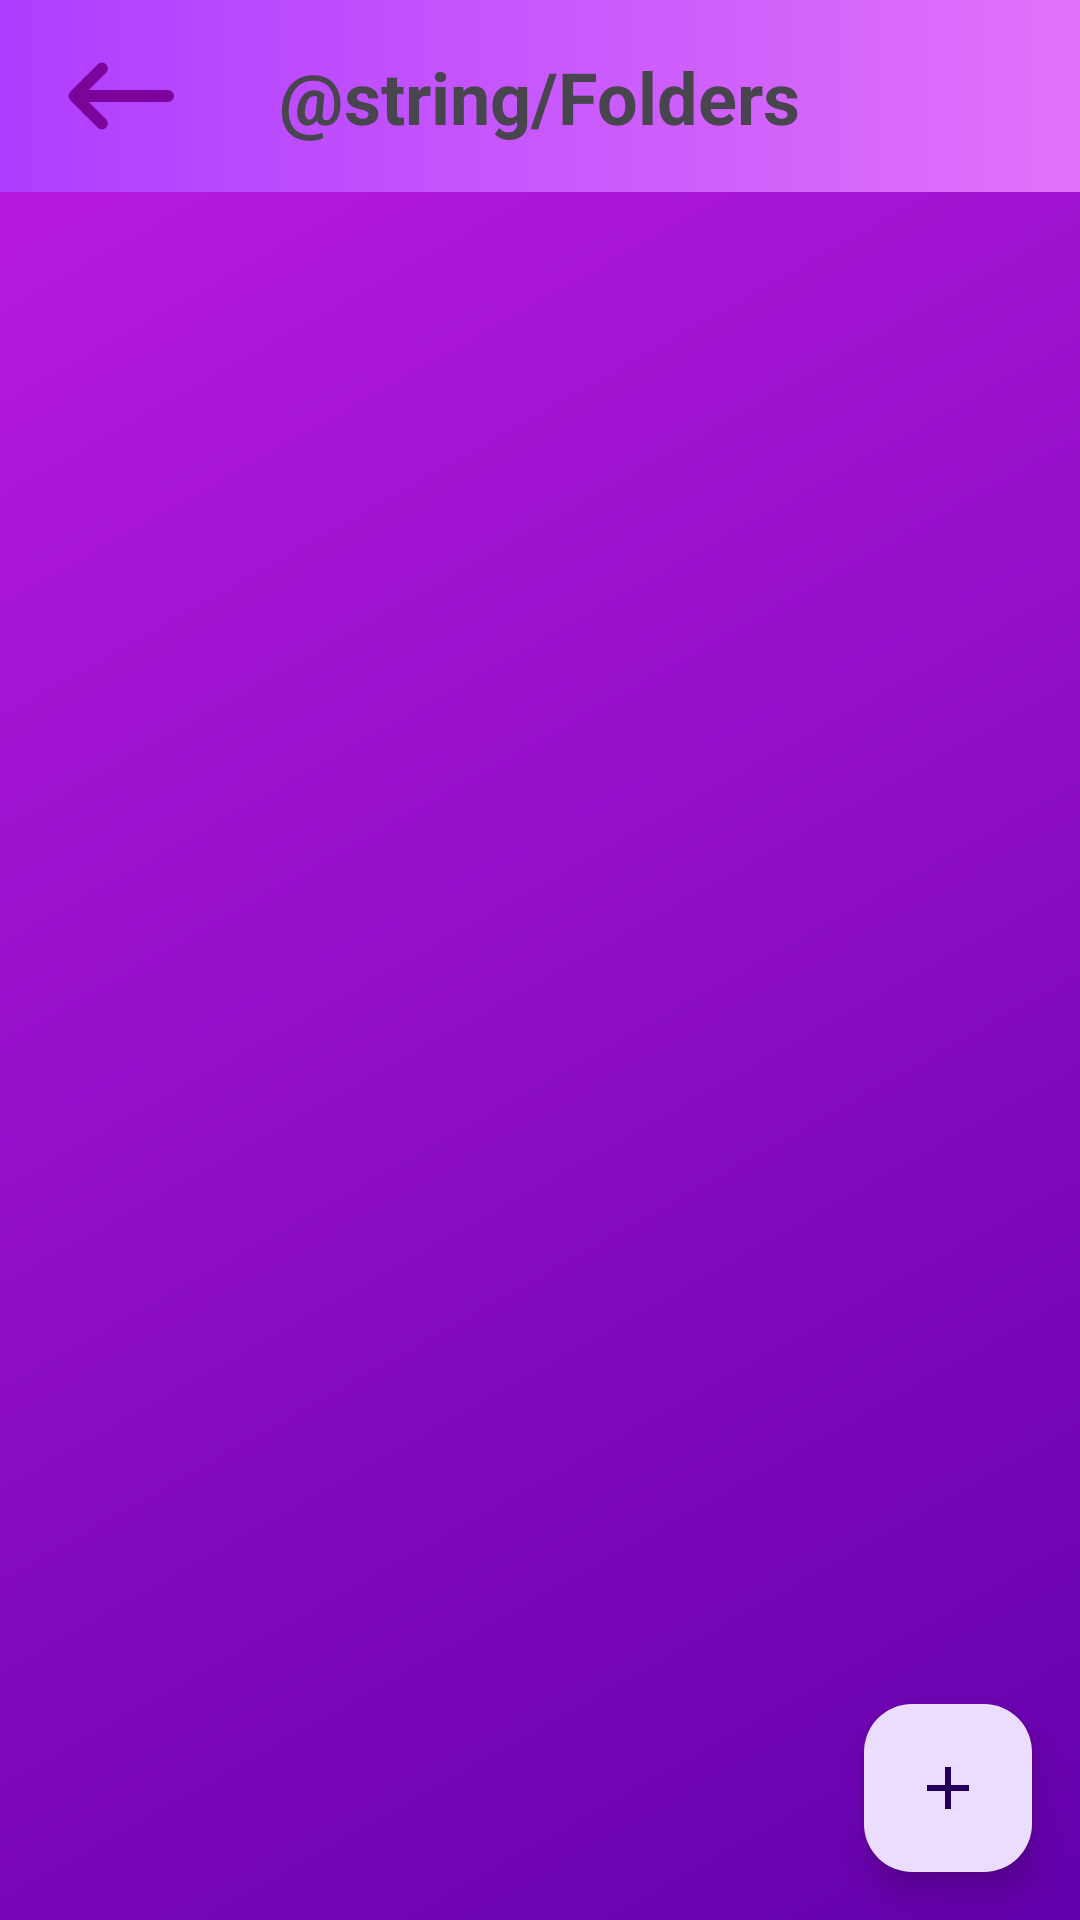

Produce the Android XML layout that renders to this screen, including the resource entries it uses.
<!-- AndroidManifest.xml: application theme Theme.GBNotesApp -->
<!-- res/layout/fragment_list_folders.xml -->
<?xml version="1.0" encoding="utf-8"?>
<RelativeLayout xmlns:android="http://schemas.android.com/apk/res/android"
    xmlns:app="http://schemas.android.com/apk/res-auto"
    xmlns:tools="http://schemas.android.com/tools"
    android:layout_width="match_parent"
    android:layout_height="match_parent"
    android:background="@drawable/backgroung_main_fragment">

    <com.google.android.material.appbar.AppBarLayout
        android:id="@+id/appBarLayout"
        android:layout_width="match_parent"
        android:layout_height="wrap_content">

        <androidx.constraintlayout.widget.ConstraintLayout
            android:id="@+id/toolbar"
            android:layout_width="match_parent"
            android:background="@drawable/backgroung_item_note_to_main_fragment"
            android:layout_height="?attr/actionBarSize"
            android:orientation="horizontal">

            <ImageButton
                android:id="@+id/button_back"
                android:layout_width="wrap_content"
                android:layout_height="wrap_content"
                android:layout_marginStart="16dp"
                android:background="@android:color/transparent"
                android:src="@drawable/rounded_keyboard_backspace_24"
                app:layout_constraintBottom_toBottomOf="parent"
                app:layout_constraintStart_toStartOf="parent"
                app:layout_constraintTop_toTopOf="parent" />

            <TextView
                android:id="@+id/title"
                android:layout_width="wrap_content"
                android:layout_height="wrap_content"
                android:text="@string/Folders"
                android:textSize="24sp"
                android:textStyle="bold"
                app:layout_constraintBottom_toBottomOf="parent"
                app:layout_constraintEnd_toEndOf="parent"
                app:layout_constraintStart_toStartOf="parent"
                app:layout_constraintTop_toTopOf="parent" />
        </androidx.constraintlayout.widget.ConstraintLayout>


    </com.google.android.material.appbar.AppBarLayout>

    <androidx.recyclerview.widget.RecyclerView
        android:id="@+id/recyclerViewFolders"
        android:layout_width="match_parent"
        android:layout_height="wrap_content"
        android:layout_margin="16dp"
        android:layout_below="@id/appBarLayout"
        android:layout_above="@+id/newFolderButton"
        app:layoutManager="androidx.recyclerview.widget.LinearLayoutManager"/>

    <com.google.android.material.floatingactionbutton.FloatingActionButton
        android:id="@+id/newFolderButton"
        android:layout_width="wrap_content"
        android:layout_height="wrap_content"
        android:layout_margin="16dp"
        android:src="@drawable/baseline_add_24"
        app:fabSize="normal"
        android:layout_alignParentBottom="true"
        android:layout_alignParentEnd="true"
        android:contentDescription="TODO" />

</RelativeLayout>
<!-- resources referenced by this layout -->
<resources>
  <!-- drawable backgroung_item_note_to_main_fragment (drawable) -->
  <?xml version="1.0" encoding="utf-8"?>
  <shape xmlns:android="http://schemas.android.com/apk/res/android">
      <gradient
          android:angle="0"
          android:endColor="#E172FA"
          android:startColor="#AE3EFF" />
  </shape>
  <!-- drawable backgroung_main_fragment (drawable) -->
  <?xml version="1.0" encoding="utf-8"?>
  <shape xmlns:android="http://schemas.android.com/apk/res/android">
      <gradient
          android:angle="135"
          android:endColor="#BD1CE1"
          android:startColor="#6300AB" />
  </shape>
  <!-- drawable baseline_add_24 (drawable) -->
  <vector xmlns:android="http://schemas.android.com/apk/res/android" android:height="24dp" android:tint="#B55EFF" android:viewportHeight="24" android:viewportWidth="24" android:width="24dp">
        
      <path android:fillColor="@android:color/white" android:pathData="M19,13h-6v6h-2v-6H5v-2h6V5h2v6h6v2z"/>
      
  </vector>
  <!-- drawable rounded_keyboard_backspace_24 (drawable) -->
  <vector xmlns:android="http://schemas.android.com/apk/res/android" android:autoMirrored="true" android:height="48dp" android:tint="#7D049A" android:viewportHeight="960" android:viewportWidth="960" android:width="48dp">
        
      <path android:fillColor="@android:color/white" android:pathData="M272,520L388,636Q399,647 399,664Q399,681 388,692Q377,703 360,703Q343,703 332,692L148,508Q142,502 139.5,495Q137,488 137,480Q137,472 139.5,465Q142,458 148,452L332,268Q343,257 360,257Q377,257 388,268Q399,279 399,296Q399,313 388,324L272,440L800,440Q817,440 828.5,451.5Q840,463 840,480Q840,497 828.5,508.5Q817,520 800,520L272,520Z"/>
      
  </vector>
  <style name="Theme.GBNotesApp" parent="Base.Theme.GBNotesApp" />
  <style name="Base.Theme.GBNotesApp" parent="Theme.Material3.DayNight.NoActionBar">
           Customize your theme here.
          <item name="colorPrimary">@color/purple_200</item>
          <item name="colorPrimaryVariant">@color/purple_700</item>
          <item name="colorOnPrimary">@color/black</item>
          <item name="colorSecondary">@color/colorSecondary</item>
          <item name="colorSecondaryVariant">@color/teal_700</item>
          <item name="colorOnSecondary">@color/black</item>
          
          <item name="android:statusBarColor">@color/purple_</item>
          
  
          <item name="android:windowContentTransitions">true</item>
          <item name="android:windowEnterTransition">@android:transition/slide_left</item>
          <item name="android:windowExitTransition">@android:transition/slide_right</item>
      </style>
  <color name="purple_200">#FFBB86FC</color>
  <color name="purple_700">#FF3700B3</color>
  <color name="black">#FF000000</color>
  <color name="colorSecondary">#320537</color>
  <color name="teal_700">#FF018786</color>
  <color name="purple_">#9E13AD</color>
</resources>
